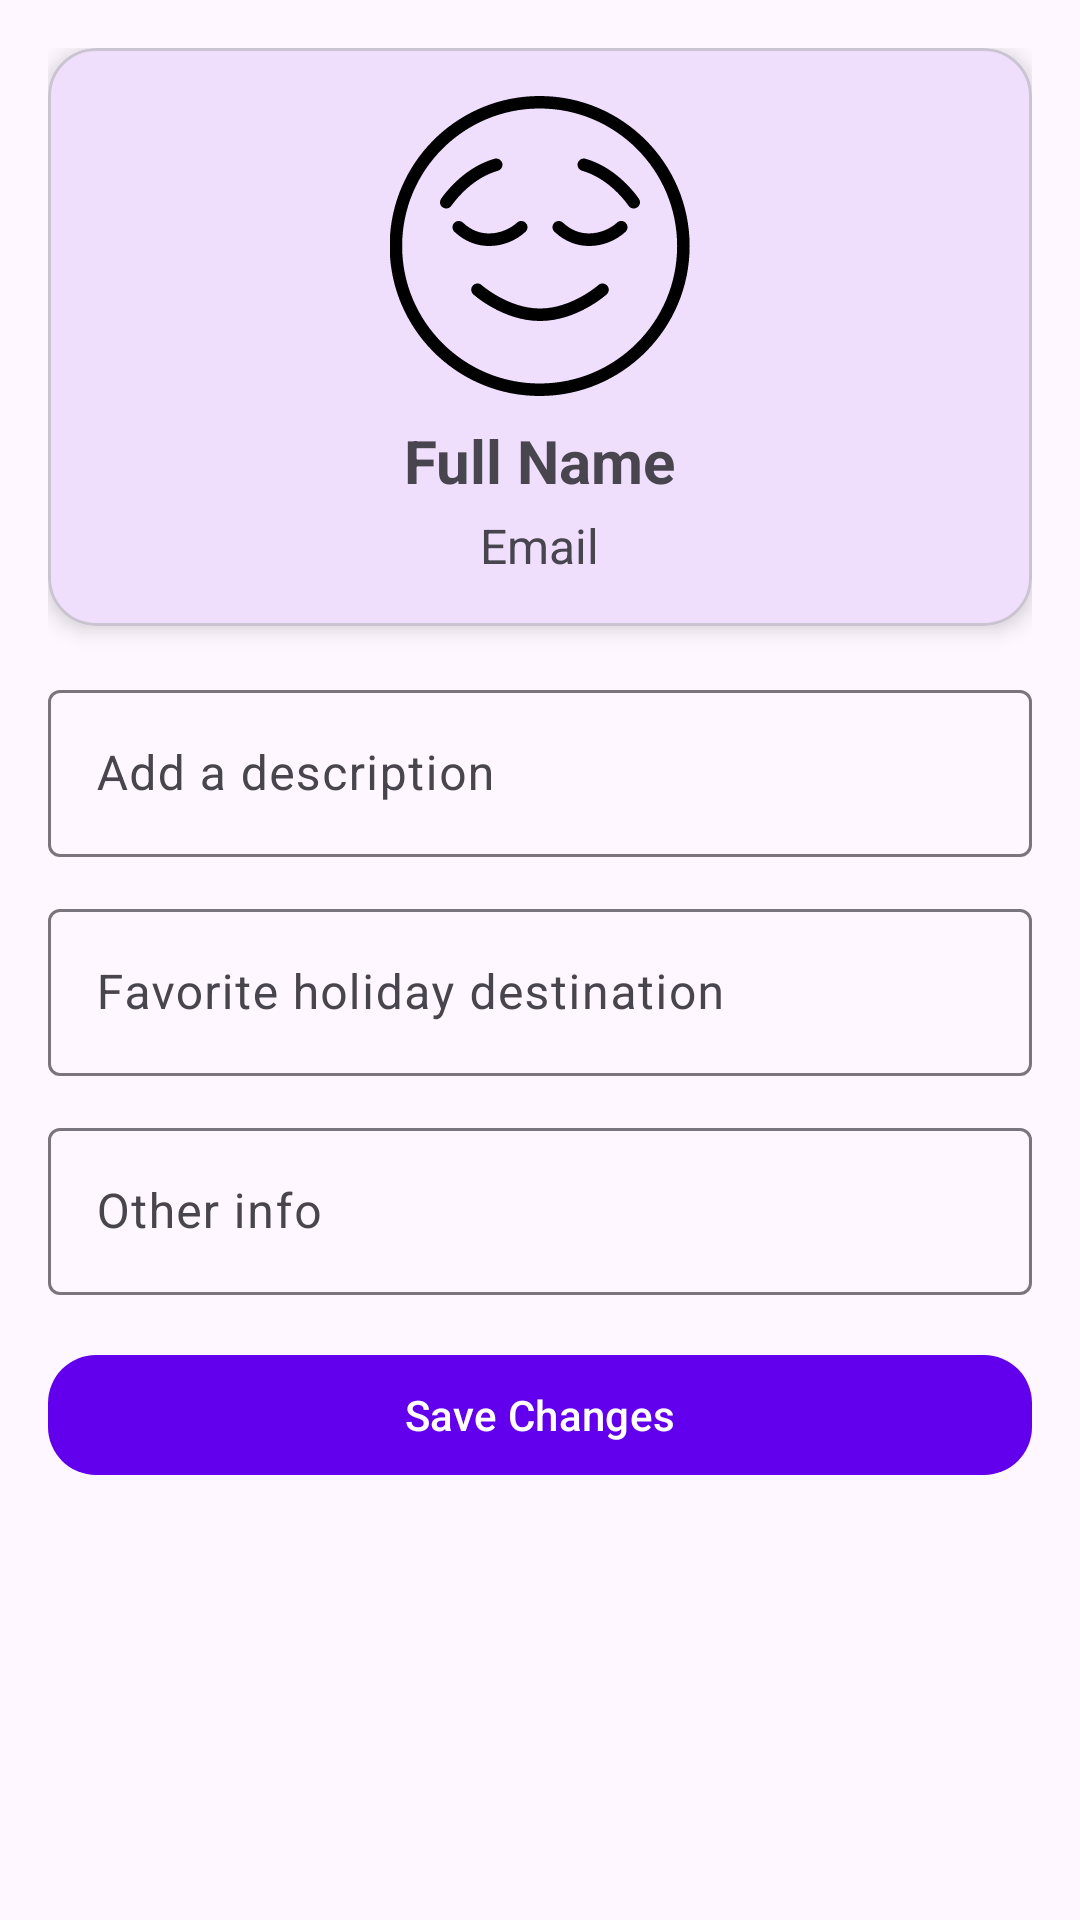

Here is an Android app screen rendered from its layout file. Give the layout XML and the strings, colors and styles it references.
<!-- AndroidManifest.xml: application theme Theme.Jurni -->
<!-- res/layout/fragment_edit_profile.xml -->
<?xml version="1.0" encoding="utf-8"?>
<androidx.constraintlayout.widget.ConstraintLayout
    xmlns:android="http://schemas.android.com/apk/res/android"
    xmlns:app="http://schemas.android.com/apk/res-auto"
    android:layout_width="match_parent"
    android:layout_height="match_parent"
    android:padding="16dp">

    
    <com.google.android.material.card.MaterialCardView
        android:id="@+id/card_profile"
        android:layout_width="match_parent"
        android:layout_height="wrap_content"
        app:cardCornerRadius="16dp"
        app:cardElevation="4dp"
        app:layout_constraintTop_toTopOf="parent"
        app:layout_constraintStart_toStartOf="parent"
        app:layout_constraintEnd_toEndOf="parent">

        <LinearLayout
            android:layout_width="match_parent"
            android:layout_height="wrap_content"
            android:orientation="vertical"
            android:padding="16dp"
            android:gravity="center_horizontal">

            
            <ImageView
                android:id="@+id/img_profile"
                android:layout_width="100dp"
                android:layout_height="100dp"
                android:src="@drawable/ic_user"
                android:scaleType="centerCrop"
                android:layout_gravity="center"/>

            
            <com.google.android.material.textview.MaterialTextView
                android:id="@+id/tvFullName"
                android:layout_width="wrap_content"
                android:layout_height="wrap_content"
                android:text="Full Name"
                android:textSize="20sp"
                android:textStyle="bold"
                android:layout_marginTop="8dp"/>

            
            <com.google.android.material.textview.MaterialTextView
                android:id="@+id/tvEmail"
                android:layout_width="wrap_content"
                android:layout_height="wrap_content"
                android:text="Email"
                android:textSize="16sp"
                android:layout_marginTop="4dp"/>
        </LinearLayout>
    </com.google.android.material.card.MaterialCardView>

    
    <com.google.android.material.textfield.TextInputLayout
        android:id="@+id/layout_description"
        android:layout_width="match_parent"
        android:layout_height="wrap_content"
        android:layout_marginTop="16dp"
        app:layout_constraintTop_toBottomOf="@id/card_profile"
        app:layout_constraintStart_toStartOf="parent"
        app:layout_constraintEnd_toEndOf="parent">

        <com.google.android.material.textfield.TextInputEditText
            android:id="@+id/etDescription"
            android:layout_width="match_parent"
            android:layout_height="wrap_content"
            android:hint="Add a description"/>
    </com.google.android.material.textfield.TextInputLayout>

    
    <com.google.android.material.textfield.TextInputLayout
        android:id="@+id/layout_favorite_holiday"
        android:layout_width="match_parent"
        android:layout_height="wrap_content"
        android:layout_marginTop="12dp"
        app:layout_constraintTop_toBottomOf="@id/layout_description"
        app:layout_constraintStart_toStartOf="parent"
        app:layout_constraintEnd_toEndOf="parent">

        <com.google.android.material.textfield.TextInputEditText
            android:id="@+id/etFavoriteHoliday"
            android:layout_width="match_parent"
            android:layout_height="wrap_content"
            android:hint="Favorite holiday destination"/>
    </com.google.android.material.textfield.TextInputLayout>

    
    <com.google.android.material.textfield.TextInputLayout
        android:id="@+id/layout_other_info"
        android:layout_width="match_parent"
        android:layout_height="wrap_content"
        android:layout_marginTop="12dp"
        app:layout_constraintTop_toBottomOf="@id/layout_favorite_holiday"
        app:layout_constraintStart_toStartOf="parent"
        app:layout_constraintEnd_toEndOf="parent">

        <com.google.android.material.textfield.TextInputEditText
            android:id="@+id/etOtherInfo"
            android:layout_width="match_parent"
            android:layout_height="wrap_content"
            android:hint="Other info"/>
    </com.google.android.material.textfield.TextInputLayout>

    
    <com.google.android.material.button.MaterialButton
        android:id="@+id/btnSaveProfile"
        android:layout_width="match_parent"
        android:layout_height="wrap_content"
        android:text="Save Changes"
        app:cornerRadius="16dp"
        android:layout_marginTop="16dp"
        app:layout_constraintTop_toBottomOf="@id/layout_other_info"
        app:layout_constraintStart_toStartOf="parent"
        app:layout_constraintEnd_toEndOf="parent"/>

</androidx.constraintlayout.widget.ConstraintLayout>
<!-- resources referenced by this layout -->
<resources>
  <!-- drawable ic_user (drawable) -->
  <vector xmlns:android="http://schemas.android.com/apk/res/android"
      android:width="512dp"
      android:height="512dp"
      android:viewportWidth="24"
      android:viewportHeight="24">
    <path
        android:fillColor="#FF000000"
        android:pathData="M18.867,10.161c0.188,0.202 0.175,0.519 -0.028,0.706 -0.746,0.688 -1.798,1.133 -2.896,1.133 -0.953,0 -1.939,-0.335 -2.787,-1.137 -0.2,-0.189 -0.209,-0.506 -0.02,-0.707 0.19,-0.2 0.506,-0.209 0.707,-0.02 1.552,1.467 3.472,0.776 4.317,-0.004 0.203,-0.188 0.52,-0.176 0.707,0.028ZM10.839,10.867c0.203,-0.188 0.215,-0.504 0.028,-0.706 -0.187,-0.204 -0.503,-0.216 -0.707,-0.028 -0.845,0.78 -2.765,1.471 -4.317,0.004 -0.2,-0.189 -0.518,-0.181 -0.707,0.02 -0.19,0.201 -0.181,0.518 0.02,0.707 0.848,0.802 1.834,1.137 2.787,1.137 1.098,0 2.15,-0.444 2.896,-1.133ZM16.667,15.127c-0.021,0.019 -2.138,1.873 -4.667,1.873s-4.646,-1.854 -4.667,-1.873c-0.207,-0.185 -0.522,-0.166 -0.706,0.041 -0.184,0.206 -0.166,0.521 0.04,0.705 0.097,0.087 2.415,2.127 5.333,2.127s5.236,-2.04 5.333,-2.127c0.206,-0.184 0.224,-0.499 0.04,-0.705 -0.184,-0.207 -0.5,-0.226 -0.706,-0.041ZM23.971,12c0,6.617 -5.383,12 -12,12S-0.029,18.617 -0.029,12 5.354,0 11.971,0s12,5.383 12,12ZM22.971,12c0,-6.065 -4.935,-11 -11,-11S0.971,5.935 0.971,12s4.935,11 11,11 11,-4.935 11,-11ZM19.907,8.21c-0.531,-0.745 -2.011,-2.546 -4.27,-3.19 -0.265,-0.08 -0.542,0.078 -0.618,0.343 -0.076,0.266 0.078,0.543 0.344,0.618 1.955,0.559 3.26,2.151 3.73,2.81 0.097,0.137 0.251,0.21 0.407,0.21 0.101,0 0.202,-0.03 0.29,-0.093 0.225,-0.161 0.277,-0.473 0.116,-0.697ZM8.637,5.981c0.266,-0.075 0.419,-0.353 0.344,-0.618 -0.076,-0.265 -0.355,-0.422 -0.618,-0.343 -2.259,0.645 -3.738,2.445 -4.27,3.19 -0.161,0.225 -0.108,0.536 0.116,0.697 0.088,0.062 0.189,0.093 0.29,0.093 0.156,0 0.31,-0.073 0.407,-0.21 0.471,-0.658 1.775,-2.251 3.73,-2.81Z"/>
  </vector>
  <style name="Theme.Jurni" parent="Theme.Material3.DayNight">
          
          <item name="colorPrimary">#6200EE</item>
          <item name="colorOnPrimary">#FFFFFF</item>
  
          
          <item name="colorSecondary">#03DAC5</item>
          <item name="colorOnSecondary">#000000</item>
  
          
          <item name="android:windowBackground">?attr/colorSurface</item>
      </style>
</resources>
